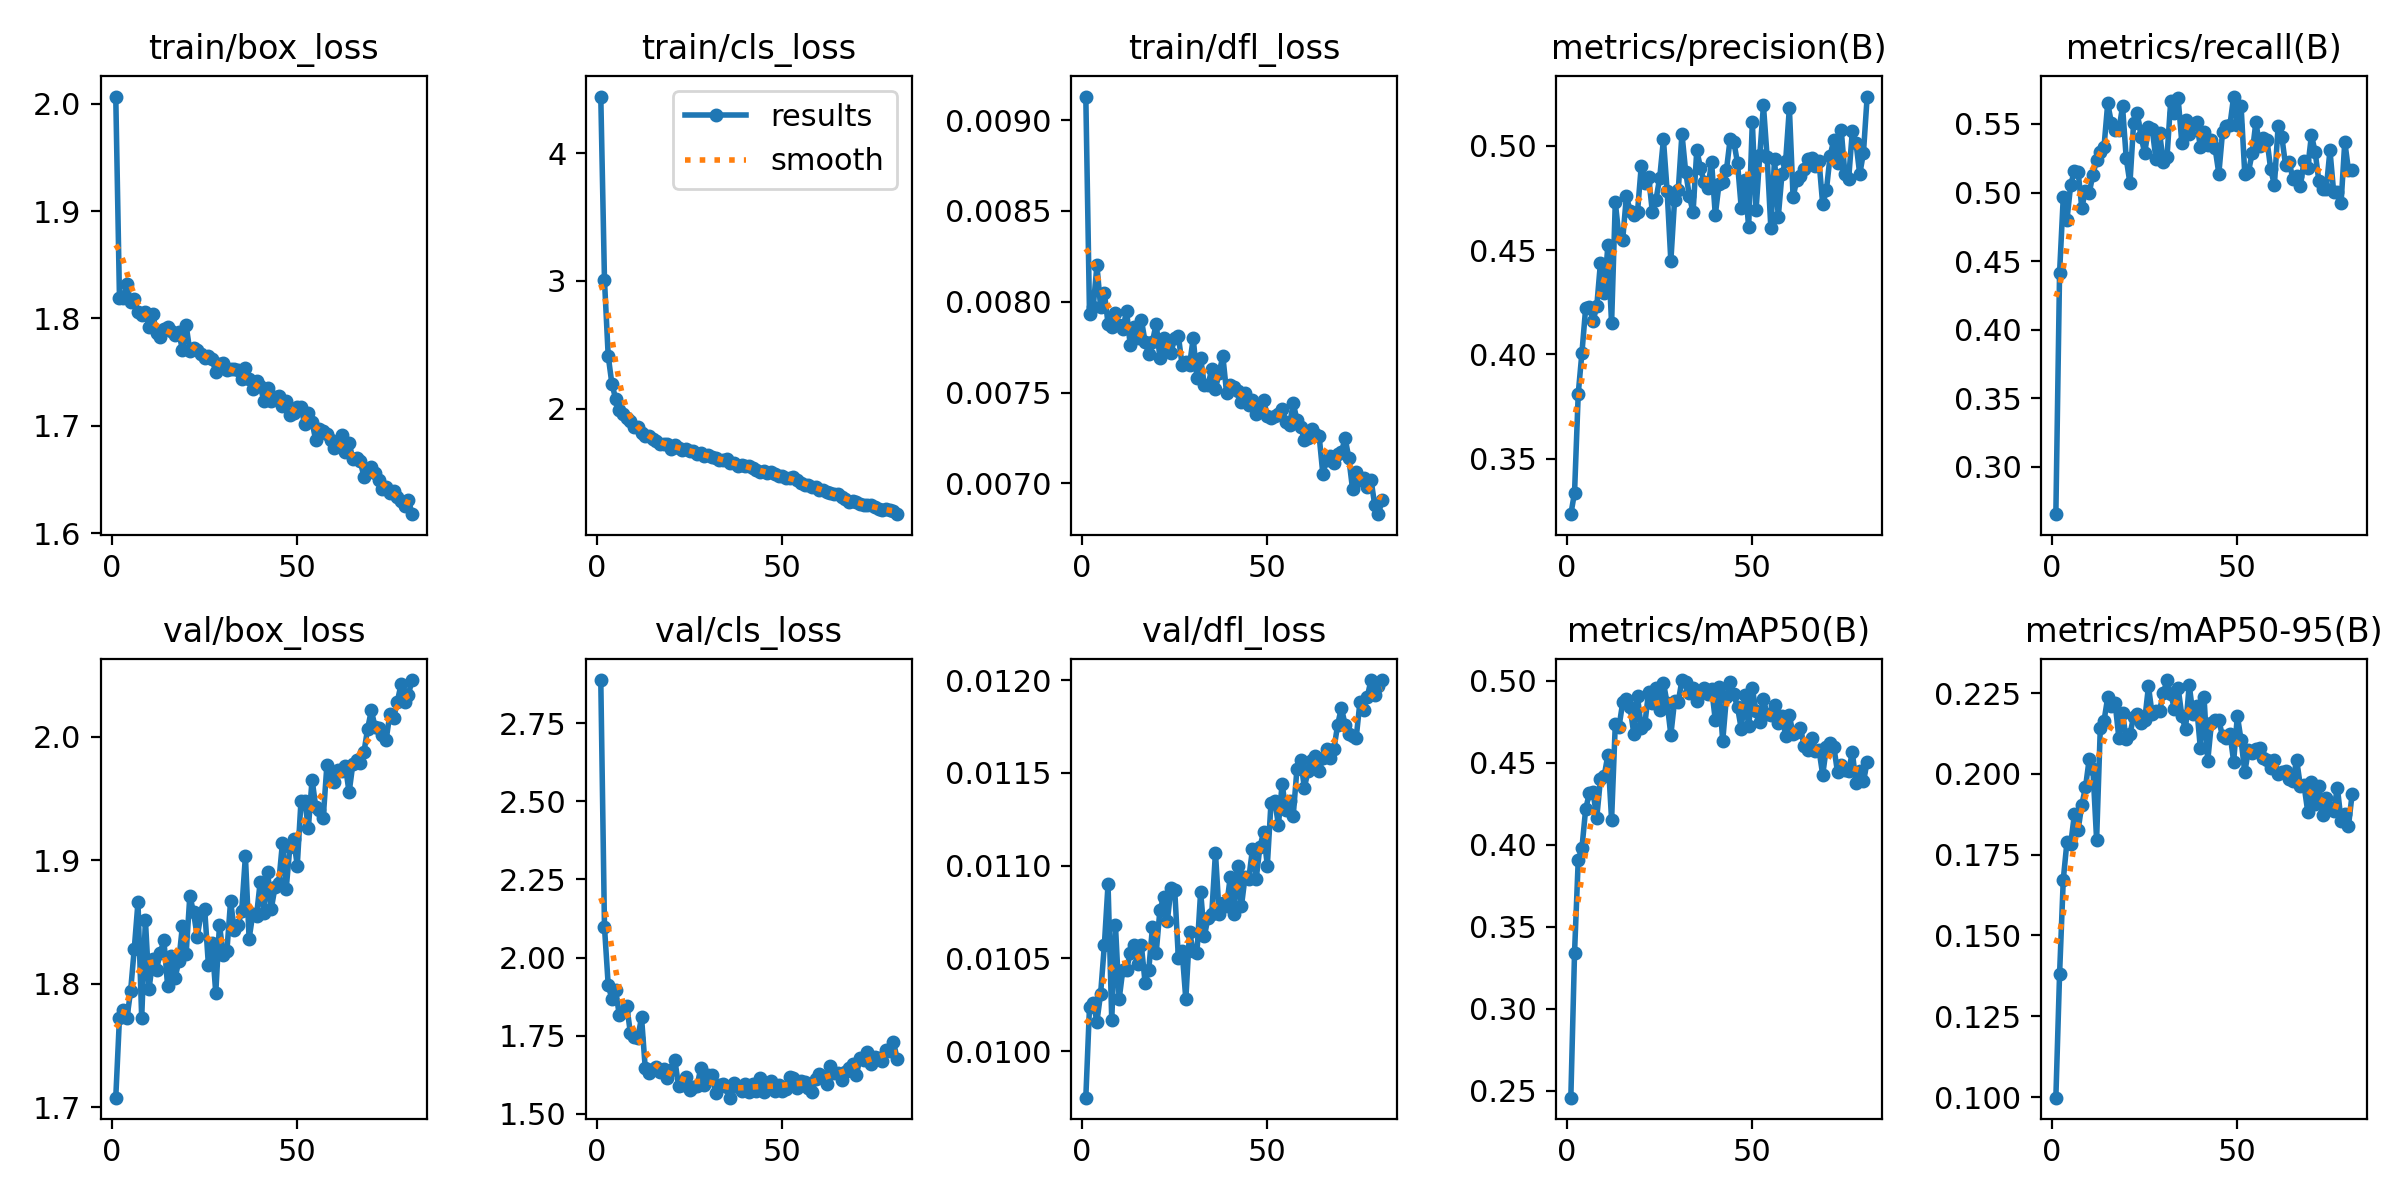

Source data for this figure (header and first rows):
epoch, time, train/box_loss, train/cls_loss, train/dfl_loss, metrics/precision(B), metrics/recall(B), metrics/mAP50(B), metrics/mAP50-95(B), val/box_loss, val/cls_loss, val/dfl_loss, lr/pg0, lr/pg1, lr/pg2
1, 73.53, 2.007, 4.442, 0.00913, 0.3235, 0.2654, 0.2457, 0.0998, 1.708, 2.888, 0.00975, 0.0004146, 0.0004146, 0.0004146
2, 107.9, 1.819, 3.003, 0.00793, 0.3337, 0.4414, 0.3341, 0.1379, 1.773, 2.097, 0.01024, 0.000823, 0.000823, 0.000823
3, 149, 1.819, 2.413, 0.00797, 0.3812, 0.4966, 0.3908, 0.1673, 1.778, 1.913, 0.01026, 0.001223, 0.001223, 0.001223
4, 205.9, 1.832, 2.195, 0.0082, 0.4008, 0.4803, 0.398, 0.179, 1.772, 1.867, 0.01016, 0.001213, 0.001213, 0.001213
5, 252.2, 1.815, 2.079, 0.00797, 0.4221, 0.5055, 0.4217, 0.1782, 1.794, 1.895, 0.01031, 0.0012, 0.0012, 0.0012
6, 288, 1.818, 1.991, 0.00805, 0.4225, 0.5157, 0.4313, 0.1875, 1.828, 1.816, 0.01057, 0.001188, 0.001188, 0.001188
7, 336, 1.806, 1.955, 0.00788, 0.416, 0.5153, 0.4319, 0.1826, 1.866, 1.825, 0.0109, 0.001176, 0.001176, 0.001176
8, 405.7, 1.803, 1.925, 0.00786, 0.423, 0.489, 0.4165, 0.1904, 1.772, 1.846, 0.01017, 0.001163, 0.001163, 0.001163
9, 446.1, 1.806, 1.905, 0.00794, 0.444, 0.5012, 0.4399, 0.1958, 1.852, 1.758, 0.01068, 0.001151, 0.001151, 0.001151
10, 475.9, 1.792, 1.857, 0.00787, 0.4292, 0.4996, 0.4417, 0.2046, 1.796, 1.747, 0.01028, 0.001139, 0.001139, 0.001139
11, 504.4, 1.804, 1.853, 0.00785, 0.4522, 0.5131, 0.4548, 0.2016, 1.82, 1.743, 0.01044, 0.001126, 0.001126, 0.001126
12, 531, 1.786, 1.813, 0.00795, 0.4148, 0.5235, 0.4152, 0.1796, 1.811, 1.809, 0.01044, 0.001114, 0.001114, 0.001114
13, 559.5, 1.782, 1.789, 0.00776, 0.4728, 0.5296, 0.4734, 0.2142, 1.825, 1.646, 0.01053, 0.001102, 0.001102, 0.001102
14, 586.9, 1.79, 1.786, 0.00786, 0.4566, 0.5333, 0.4717, 0.2164, 1.835, 1.631, 0.01057, 0.001089, 0.001089, 0.001089
15, 614.9, 1.792, 1.76, 0.0078, 0.455, 0.565, 0.4867, 0.2237, 1.798, 1.643, 0.01047, 0.001077, 0.001077, 0.001077
16, 640.5, 1.788, 1.746, 0.0079, 0.4758, 0.5507, 0.4891, 0.221, 1.823, 1.649, 0.01057, 0.001064, 0.001064, 0.001064
17, 666, 1.784, 1.722, 0.00778, 0.4689, 0.5458, 0.4839, 0.2219, 1.805, 1.633, 0.01037, 0.001052, 0.001052, 0.001052
18, 691.6, 1.787, 1.724, 0.00771, 0.4666, 0.5453, 0.4675, 0.2112, 1.818, 1.642, 0.01044, 0.00104, 0.00104, 0.00104
19, 716, 1.771, 1.721, 0.00778, 0.4682, 0.5628, 0.4904, 0.2188, 1.847, 1.614, 0.01067, 0.001027, 0.001027, 0.001027
20, 740.9, 1.794, 1.687, 0.00788, 0.49, 0.5249, 0.4713, 0.2107, 1.824, 1.639, 0.01053, 0.001015, 0.001015, 0.001015
21, 767.8, 1.77, 1.719, 0.00769, 0.4823, 0.5067, 0.4738, 0.2123, 1.871, 1.671, 0.01076, 0.001002, 0.001002, 0.001002
22, 793.5, 1.773, 1.693, 0.0078, 0.4851, 0.551, 0.4934, 0.2177, 1.858, 1.589, 0.01083, 0.0009901, 0.0009901, 0.0009901
23, 818.8, 1.77, 1.678, 0.00774, 0.4683, 0.5578, 0.4863, 0.2184, 1.838, 1.591, 0.0107, 0.0009778, 0.0009778, 0.0009778
24, 844.4, 1.767, 1.688, 0.00772, 0.4742, 0.5407, 0.4953, 0.2158, 1.856, 1.618, 0.01088, 0.0009654, 0.0009654, 0.0009654
25, 870.7, 1.763, 1.671, 0.0078, 0.4847, 0.5288, 0.4824, 0.2168, 1.861, 1.576, 0.01087, 0.000953, 0.000953, 0.000953
26, 897.6, 1.765, 1.666, 0.00781, 0.5029, 0.5477, 0.4987, 0.2271, 1.816, 1.586, 0.0105, 0.0009406, 0.0009406, 0.0009406
27, 922.4, 1.762, 1.647, 0.00765, 0.4783, 0.5465, 0.4862, 0.2185, 1.833, 1.59, 0.01054, 0.0009283, 0.0009283, 0.0009283
28, 947.9, 1.75, 1.651, 0.00767, 0.4448, 0.5247, 0.467, 0.2193, 1.793, 1.646, 0.01028, 0.0009159, 0.0009159, 0.0009159
29, 973.1, 1.758, 1.628, 0.00765, 0.4738, 0.5435, 0.4874, 0.2195, 1.848, 1.591, 0.01064, 0.0009035, 0.0009035, 0.0009035
30, 999.2, 1.759, 1.638, 0.0078, 0.4785, 0.5222, 0.4871, 0.2249, 1.823, 1.625, 0.01054, 0.0008911, 0.0008911, 0.0008911
31, 1025, 1.752, 1.623, 0.00758, 0.5056, 0.5258, 0.5004, 0.229, 1.826, 1.624, 0.01053, 0.0008787, 0.0008787, 0.0008787
32, 1051, 1.753, 1.61, 0.00769, 0.4875, 0.5664, 0.4991, 0.2247, 1.867, 1.566, 0.01086, 0.0008664, 0.0008664, 0.0008664
33, 1076, 1.753, 1.602, 0.00754, 0.4758, 0.5578, 0.4922, 0.2202, 1.843, 1.592, 0.01062, 0.000854, 0.000854, 0.000854
34, 1101, 1.752, 1.6, 0.00754, 0.4681, 0.569, 0.4953, 0.2267, 1.847, 1.595, 0.01072, 0.0008416, 0.0008416, 0.0008416
35, 1127, 1.744, 1.608, 0.00763, 0.4978, 0.5364, 0.4876, 0.218, 1.859, 1.584, 0.01074, 0.0008293, 0.0008293, 0.0008293
36, 1152, 1.753, 1.578, 0.00752, 0.4894, 0.5528, 0.4924, 0.2137, 1.903, 1.552, 0.01107, 0.0008169, 0.0008169, 0.0008169
37, 1177, 1.744, 1.573, 0.00761, 0.4824, 0.5425, 0.4958, 0.2275, 1.836, 1.597, 0.01074, 0.0008045, 0.0008045, 0.0008045
38, 1202, 1.734, 1.554, 0.0077, 0.4797, 0.5502, 0.4918, 0.2185, 1.857, 1.584, 0.0108, 0.0007921, 0.0007921, 0.0007921
39, 1227, 1.742, 1.556, 0.0075, 0.4921, 0.5515, 0.4952, 0.221, 1.855, 1.574, 0.01078, 0.0007797, 0.0007797, 0.0007797
40, 1253, 1.737, 1.55, 0.00754, 0.4667, 0.5334, 0.476, 0.208, 1.883, 1.596, 0.01094, 0.0007674, 0.0007674, 0.0007674
41, 1279, 1.723, 1.55, 0.00753, 0.4816, 0.544, 0.4959, 0.2238, 1.857, 1.571, 0.01074, 0.000755, 0.000755, 0.000755
42, 1306, 1.735, 1.533, 0.00751, 0.4826, 0.5347, 0.463, 0.2039, 1.891, 1.594, 0.011, 0.0007426, 0.0007426, 0.0007426
43, 1331, 1.723, 1.523, 0.00745, 0.4882, 0.538, 0.4898, 0.2158, 1.861, 1.573, 0.01078, 0.0007302, 0.0007302, 0.0007302
44, 1356, 1.726, 1.504, 0.0075, 0.503, 0.5321, 0.4994, 0.2167, 1.878, 1.613, 0.01094, 0.0007179, 0.0007179, 0.0007179
45, 1381, 1.728, 1.513, 0.00743, 0.5019, 0.5138, 0.4918, 0.2165, 1.882, 1.57, 0.01093, 0.0007055, 0.0007055, 0.0007055
46, 1406, 1.718, 1.494, 0.00746, 0.4916, 0.544, 0.4839, 0.2116, 1.914, 1.592, 0.01109, 0.0006931, 0.0006931, 0.0006931
47, 1432, 1.723, 1.503, 0.00738, 0.4703, 0.5482, 0.4708, 0.2111, 1.876, 1.604, 0.01093, 0.0006808, 0.0006808, 0.0006808
48, 1458, 1.71, 1.487, 0.00741, 0.4836, 0.5493, 0.4915, 0.2125, 1.91, 1.574, 0.0111, 0.0006684, 0.0006684, 0.0006684
49, 1489, 1.712, 1.474, 0.00746, 0.4609, 0.57, 0.4721, 0.2038, 1.917, 1.591, 0.01118, 0.000656, 0.000656, 0.000656
50, 1515, 1.717, 1.472, 0.00737, 0.5114, 0.5491, 0.4953, 0.218, 1.896, 1.573, 0.011, 0.0006436, 0.0006436, 0.0006436
51, 1540, 1.717, 1.454, 0.00736, 0.469, 0.5632, 0.4813, 0.2105, 1.948, 1.58, 0.01134, 0.0006312, 0.0006312, 0.0006312
52, 1567, 1.702, 1.459, 0.00737, 0.4953, 0.5138, 0.4751, 0.2005, 1.948, 1.619, 0.01135, 0.0006189, 0.0006189, 0.0006189
53, 1593, 1.711, 1.466, 0.00738, 0.5193, 0.5153, 0.4886, 0.2075, 1.926, 1.614, 0.01122, 0.0006065, 0.0006065, 0.0006065
54, 1621, 1.703, 1.442, 0.00741, 0.4944, 0.5286, 0.4794, 0.2064, 1.965, 1.584, 0.01144, 0.0005941, 0.0005941, 0.0005941
55, 1654, 1.686, 1.421, 0.00734, 0.4606, 0.5514, 0.4792, 0.2077, 1.943, 1.604, 0.0113, 0.0005818, 0.0005818, 0.0005818
56, 1684, 1.697, 1.407, 0.00732, 0.4936, 0.5341, 0.4854, 0.2079, 1.941, 1.602, 0.01135, 0.0005694, 0.0005694, 0.0005694
57, 1713, 1.695, 1.4, 0.00744, 0.4658, 0.5397, 0.4739, 0.2048, 1.934, 1.582, 0.01127, 0.000557, 0.000557, 0.000557
58, 1740, 1.693, 1.385, 0.00735, 0.4863, 0.5382, 0.4783, 0.2044, 1.977, 1.57, 0.01152, 0.0005446, 0.0005446, 0.0005446
59, 1769, 1.687, 1.389, 0.00731, 0.4928, 0.517, 0.4665, 0.2018, 1.969, 1.611, 0.01157, 0.0005322, 0.0005322, 0.0005322
60, 1799, 1.68, 1.368, 0.00724, 0.518, 0.5055, 0.4788, 0.2042, 1.963, 1.628, 0.01142, 0.0005199, 0.0005199, 0.0005199
... 21 more rows
